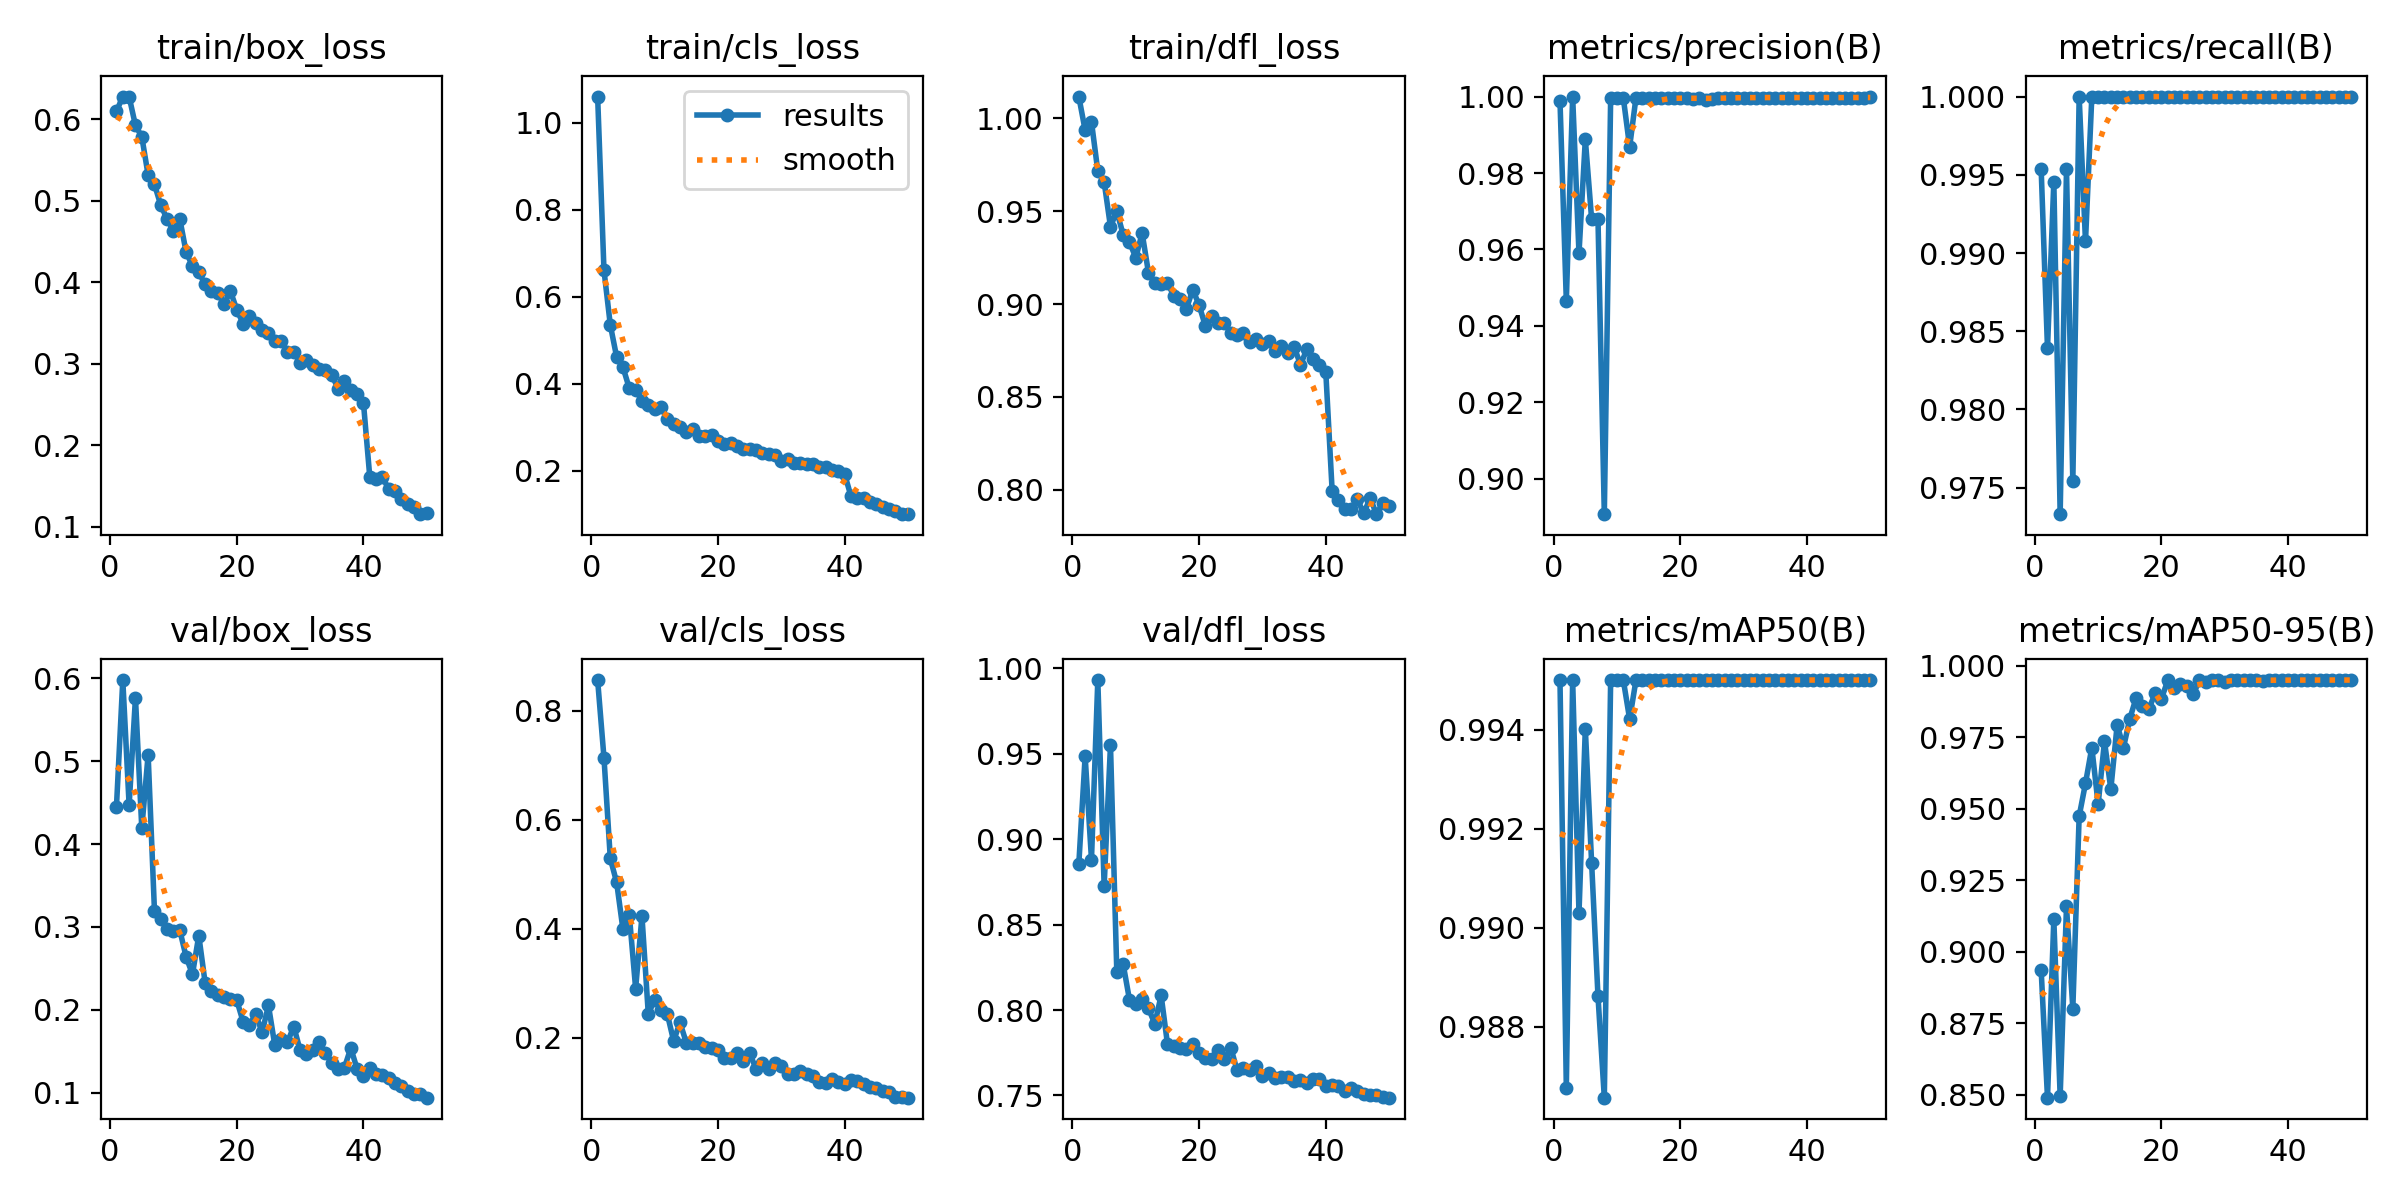

The data file committed next to this chart (first rows):
epoch, time, train/box_loss, train/cls_loss, train/dfl_loss, metrics/precision(B), metrics/recall(B), metrics/mAP50(B), metrics/mAP50-95(B), val/box_loss, val/cls_loss, val/dfl_loss, lr/pg0, lr/pg1, lr/pg2
1, 678.4, 0.6097, 1.06, 1.012, 0.9989, 0.9954, 0.995, 0.8936, 0.4451, 0.8566, 0.8854, 0.0006619, 0.0006619, 0.0006619
2, 1353, 0.6279, 0.661, 0.9935, 0.9466, 0.9839, 0.9868, 0.849, 0.5977, 0.7141, 0.9486, 0.001302, 0.001302, 0.001302
3, 2019, 0.6277, 0.5353, 0.9981, 1, 0.9946, 0.995, 0.9114, 0.4468, 0.5291, 0.8881, 0.001916, 0.001916, 0.001916
4, 2990, 0.5924, 0.4616, 0.9715, 0.9589, 0.9733, 0.9903, 0.8495, 0.5763, 0.4852, 0.9932, 0.001881, 0.001881, 0.001881
5, 3673, 0.5786, 0.438, 0.9657, 0.9888, 0.9954, 0.994, 0.9159, 0.4191, 0.3987, 0.8726, 0.001842, 0.001842, 0.001842
6, 4361, 0.5316, 0.3895, 0.9416, 0.9678, 0.9754, 0.9913, 0.8801, 0.5076, 0.4256, 0.955, 0.001802, 0.001802, 0.001802
7, 5181, 0.5201, 0.3864, 0.95, 0.9679, 1, 0.9886, 0.9474, 0.3196, 0.2902, 0.8223, 0.001762, 0.001762, 0.001762
8, 5885, 0.4945, 0.361, 0.9374, 0.8908, 0.9907, 0.9866, 0.9589, 0.3094, 0.4233, 0.8269, 0.001723, 0.001723, 0.001723
9, 6753, 0.4775, 0.3511, 0.9333, 0.9996, 1, 0.995, 0.9714, 0.2973, 0.2432, 0.806, 0.001683, 0.001683, 0.001683
10, 7431, 0.4633, 0.343, 0.925, 0.9997, 1, 0.995, 0.9516, 0.2945, 0.2698, 0.8035, 0.001644, 0.001644, 0.001644
11, 8427, 0.4778, 0.3476, 0.9382, 0.9997, 1, 0.995, 0.9736, 0.296, 0.2517, 0.8064, 0.001604, 0.001604, 0.001604
12, 9732, 0.437, 0.3187, 0.9169, 0.9868, 1, 0.9942, 0.9568, 0.2639, 0.2437, 0.8009, 0.001564, 0.001564, 0.001564
13, 10643, 0.4201, 0.3068, 0.9111, 0.9997, 1, 0.995, 0.9794, 0.243, 0.194, 0.7919, 0.001525, 0.001525, 0.001525
14, 11649, 0.4122, 0.3001, 0.9105, 0.9997, 1, 0.995, 0.9714, 0.2896, 0.2279, 0.8085, 0.001485, 0.001485, 0.001485
15, 12922, 0.3975, 0.2897, 0.9113, 0.9997, 1, 0.995, 0.9815, 0.2327, 0.191, 0.7801, 0.001446, 0.001446, 0.001446
16, 13580, 0.3895, 0.2965, 0.9045, 0.9997, 1, 0.995, 0.9888, 0.2233, 0.1897, 0.7792, 0.001406, 0.001406, 0.001406
17, 14250, 0.3867, 0.281, 0.9028, 0.9997, 1, 0.995, 0.9859, 0.2175, 0.1908, 0.7779, 0.001366, 0.001366, 0.001366
18, 14906, 0.3731, 0.2793, 0.8976, 0.9997, 1, 0.995, 0.9849, 0.216, 0.183, 0.7771, 0.001327, 0.001327, 0.001327
19, 15563, 0.389, 0.2823, 0.9077, 0.9997, 1, 0.995, 0.9904, 0.213, 0.1809, 0.7799, 0.001287, 0.001287, 0.001287
20, 16217, 0.3664, 0.2688, 0.8994, 0.9998, 1, 0.995, 0.9885, 0.2116, 0.1766, 0.7748, 0.001248, 0.001248, 0.001248
21, 16863, 0.3493, 0.261, 0.888, 0.9997, 1, 0.995, 0.9949, 0.1857, 0.1632, 0.772, 0.001208, 0.001208, 0.001208
22, 17511, 0.3587, 0.2648, 0.8937, 0.9994, 1, 0.995, 0.9921, 0.1819, 0.1631, 0.7713, 0.001168, 0.001168, 0.001168
23, 18162, 0.3506, 0.2575, 0.8898, 0.9996, 1, 0.995, 0.9936, 0.1947, 0.172, 0.7764, 0.001129, 0.001129, 0.001129
24, 18811, 0.3413, 0.2499, 0.89, 0.9991, 1, 0.995, 0.9928, 0.173, 0.158, 0.7713, 0.001089, 0.001089, 0.001089
25, 19465, 0.3376, 0.2504, 0.8843, 0.9994, 1, 0.995, 0.99, 0.2054, 0.1716, 0.7779, 0.00105, 0.00105, 0.00105
26, 20111, 0.3279, 0.2473, 0.8833, 0.9996, 1, 0.995, 0.9949, 0.1575, 0.1433, 0.7646, 0.00101, 0.00101, 0.00101
27, 20769, 0.3276, 0.2402, 0.8842, 0.9996, 1, 0.995, 0.9942, 0.165, 0.1542, 0.7662, 0.0009704, 0.0009704, 0.0009704
28, 21422, 0.315, 0.2379, 0.8797, 0.9997, 1, 0.995, 0.995, 0.1612, 0.1433, 0.7649, 0.0009308, 0.0009308, 0.0009308
29, 22077, 0.3148, 0.2355, 0.8814, 0.9997, 1, 0.995, 0.9949, 0.1799, 0.1533, 0.7675, 0.0008912, 0.0008912, 0.0008912
30, 22726, 0.3012, 0.2227, 0.8783, 0.9997, 1, 0.995, 0.9943, 0.1513, 0.1472, 0.7611, 0.0008516, 0.0008516, 0.0008516
31, 23379, 0.3044, 0.2275, 0.88, 0.9998, 1, 0.995, 0.9949, 0.1473, 0.1342, 0.7633, 0.000812, 0.000812, 0.000812
32, 24107, 0.2985, 0.2189, 0.8746, 0.9998, 1, 0.995, 0.995, 0.1513, 0.1331, 0.7601, 0.0007724, 0.0007724, 0.0007724
33, 24759, 0.2936, 0.2183, 0.8774, 0.9997, 1, 0.995, 0.995, 0.1611, 0.1383, 0.7609, 0.0007328, 0.0007328, 0.0007328
34, 25411, 0.2924, 0.2165, 0.8736, 0.9997, 1, 0.995, 0.995, 0.1482, 0.1336, 0.761, 0.0006932, 0.0006932, 0.0006932
35, 26060, 0.2863, 0.2159, 0.877, 0.9997, 1, 0.995, 0.995, 0.1358, 0.1293, 0.7582, 0.0006536, 0.0006536, 0.0006536
36, 26705, 0.2696, 0.2083, 0.8674, 0.9998, 1, 0.995, 0.9946, 0.1284, 0.1193, 0.7592, 0.000614, 0.000614, 0.000614
37, 27352, 0.2791, 0.2079, 0.8756, 0.9997, 1, 0.995, 0.995, 0.1304, 0.1171, 0.7574, 0.0005744, 0.0005744, 0.0005744
38, 28236, 0.2679, 0.201, 0.8702, 0.9998, 1, 0.995, 0.995, 0.1539, 0.1249, 0.7597, 0.0005348, 0.0005348, 0.0005348
39, 29489, 0.2634, 0.1998, 0.8672, 0.9997, 1, 0.995, 0.995, 0.1289, 0.118, 0.7595, 0.0004952, 0.0004952, 0.0004952
40, 30729, 0.2521, 0.1923, 0.8633, 0.9998, 1, 0.995, 0.995, 0.1208, 0.1145, 0.7552, 0.0004556, 0.0004556, 0.0004556
41, 31954, 0.1611, 0.1416, 0.7996, 0.9998, 1, 0.995, 0.995, 0.1297, 0.1231, 0.7564, 0.000416, 0.000416, 0.000416
42, 32913, 0.1582, 0.1376, 0.7944, 0.9997, 1, 0.995, 0.995, 0.1223, 0.1201, 0.7555, 0.0003764, 0.0003764, 0.0003764
43, 33556, 0.1607, 0.1382, 0.7899, 0.9997, 1, 0.995, 0.995, 0.1216, 0.1142, 0.7527, 0.0003368, 0.0003368, 0.0003368
44, 34197, 0.1463, 0.1283, 0.7897, 0.9997, 1, 0.995, 0.995, 0.1183, 0.1098, 0.7546, 0.0002972, 0.0002972, 0.0002972
45, 34840, 0.1436, 0.1242, 0.7948, 0.9997, 1, 0.995, 0.995, 0.112, 0.1071, 0.7527, 0.0002576, 0.0002576, 0.0002576
46, 35484, 0.1336, 0.1176, 0.7873, 0.9998, 1, 0.995, 0.995, 0.1077, 0.1025, 0.751, 0.000218, 0.000218, 0.000218
47, 36128, 0.1276, 0.1127, 0.7957, 0.9998, 1, 0.995, 0.995, 0.1017, 0.1003, 0.7505, 0.0001784, 0.0001784, 0.0001784
48, 36770, 0.1237, 0.1066, 0.7869, 0.9998, 1, 0.995, 0.995, 0.098, 0.09193, 0.7504, 0.0001388, 0.0001388, 0.0001388
49, 37598, 0.1155, 0.1007, 0.7929, 0.9998, 1, 0.995, 0.995, 0.09852, 0.09067, 0.7493, 9.92e-05, 9.92e-05, 9.92e-05
50, 38430, 0.1168, 0.1002, 0.7916, 0.9998, 1, 0.995, 0.995, 0.09417, 0.08987, 0.7487, 5.96e-05, 5.96e-05, 5.96e-05
